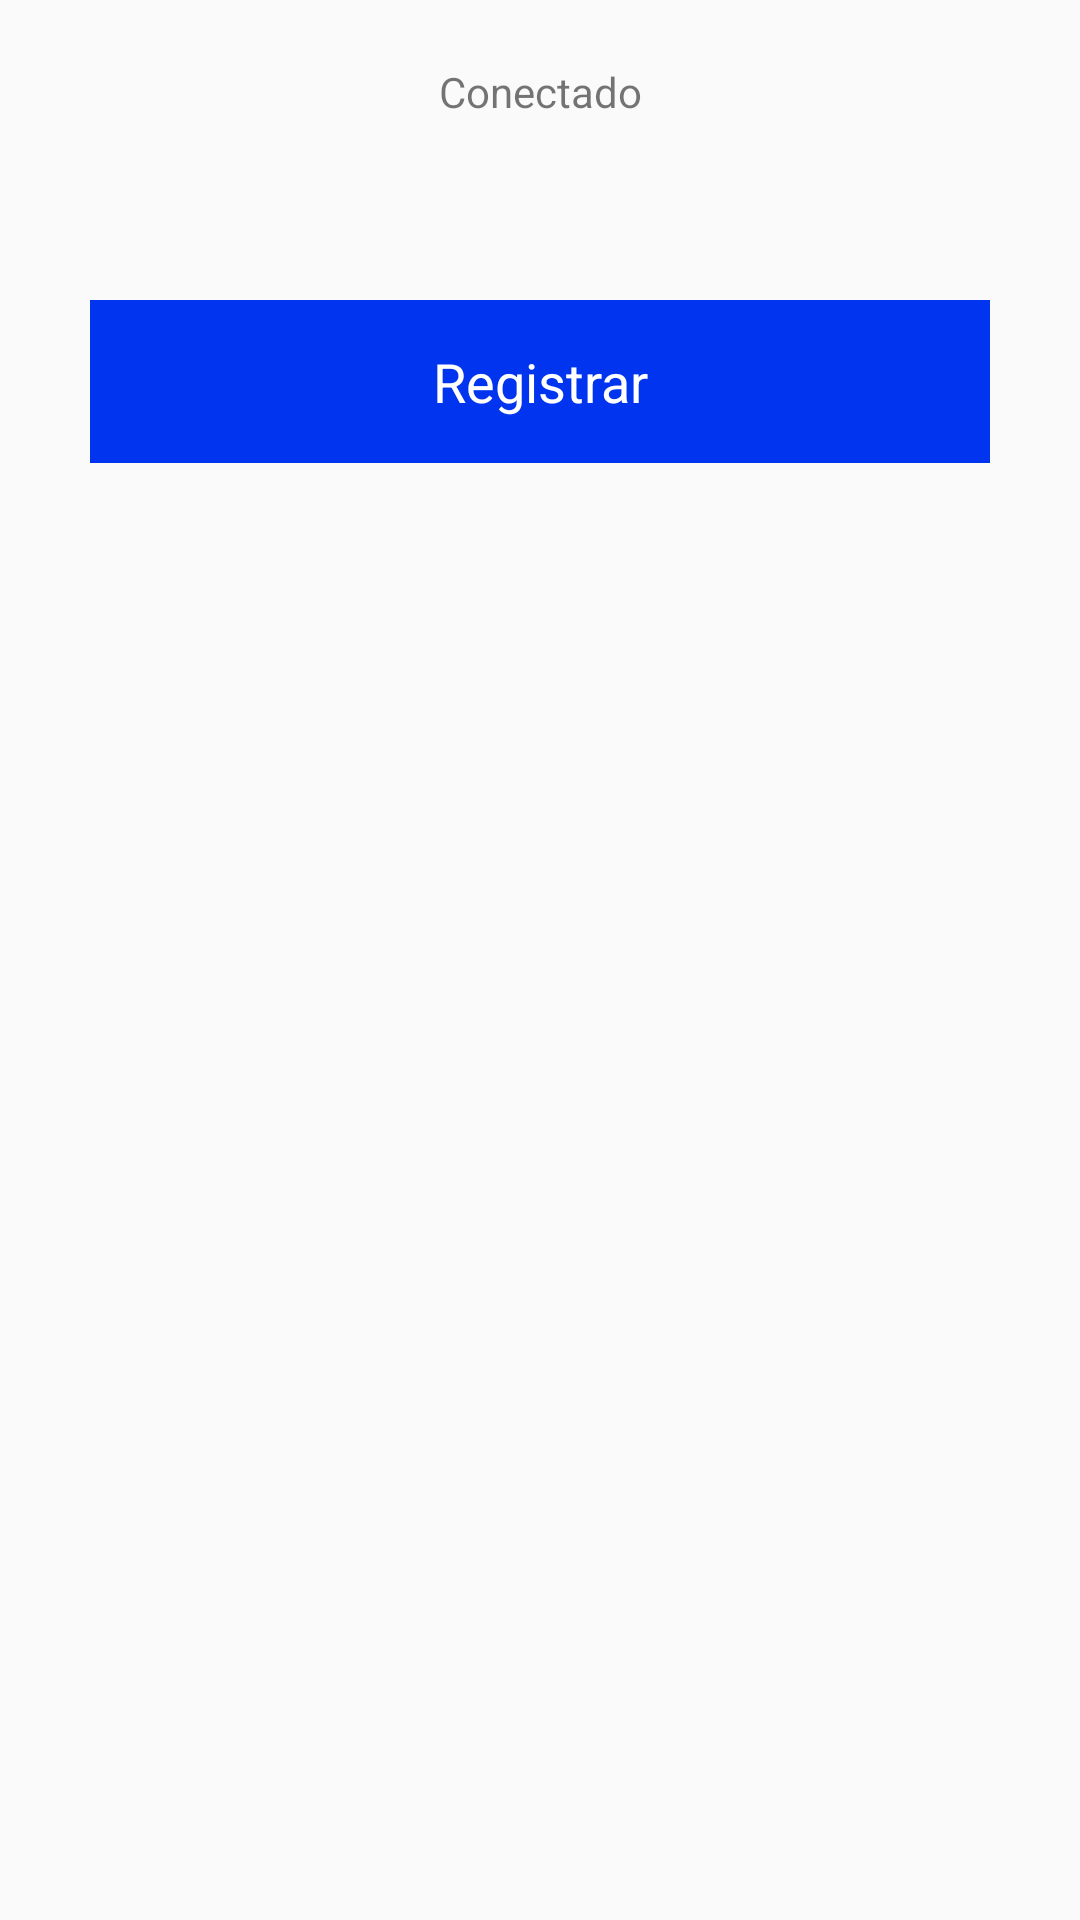

Android layout source for this screen:
<!-- AndroidManifest.xml: application theme Theme.ExampleRoom -->
<!-- res/layout/fragment_home.xml -->
<?xml version="1.0" encoding="utf-8"?>
<ScrollView xmlns:android="http://schemas.android.com/apk/res/android"
xmlns:app="http://schemas.android.com/apk/res-auto"
xmlns:tools="http://schemas.android.com/tools"
android:layout_width="match_parent"
android:layout_height="match_parent"
tools:context=".ui.HomeFragment">

<LinearLayout
    android:layout_width="match_parent"
    android:layout_height="wrap_content"
    android:padding="21dp"
    android:paddingBottom="51dp"
    android:orientation="vertical"
    >

    <TextView
        android:id="@+id/tvStateWifi"
        android:layout_width="match_parent"
        android:layout_height="wrap_content"
        android:text="@string/txtConnected"
        android:gravity="center"
        android:layout_marginBottom="51dp"
        />

    <TextView
        android:layout_width="match_parent"
        android:layout_height="wrap_content"
        android:id="@+id/tvNext"
        android:text="@string/txtRegister"
        android:gravity="center"
        android:layout_margin="9dp"
        android:background="@color/purple_500"
        android:textColor="@color/white"
        android:padding="15dp"
        android:textSize="18sp"
        />

</LinearLayout>

</ScrollView>
<!-- resources referenced by this layout -->
<resources>
  <color name="purple_500">#0034EE</color>
  <color name="white">#FFFFFFFF</color>
  <string name="txtConnected">Conectado</string>
  <string name="txtRegister">Registrar</string>
  <style name="Theme.ExampleRoom" parent="Theme.AppCompat.Light.DarkActionBar">
          
          <item name="colorPrimary">@color/purple_500</item>
          <item name="colorPrimaryDark">@color/purple_700</item>
          <item name="colorAccent">@color/teal_200</item>
          
      </style>
  <color name="purple_700">#0027B3</color>
  <color name="teal_200">#0384DA</color>
</resources>
